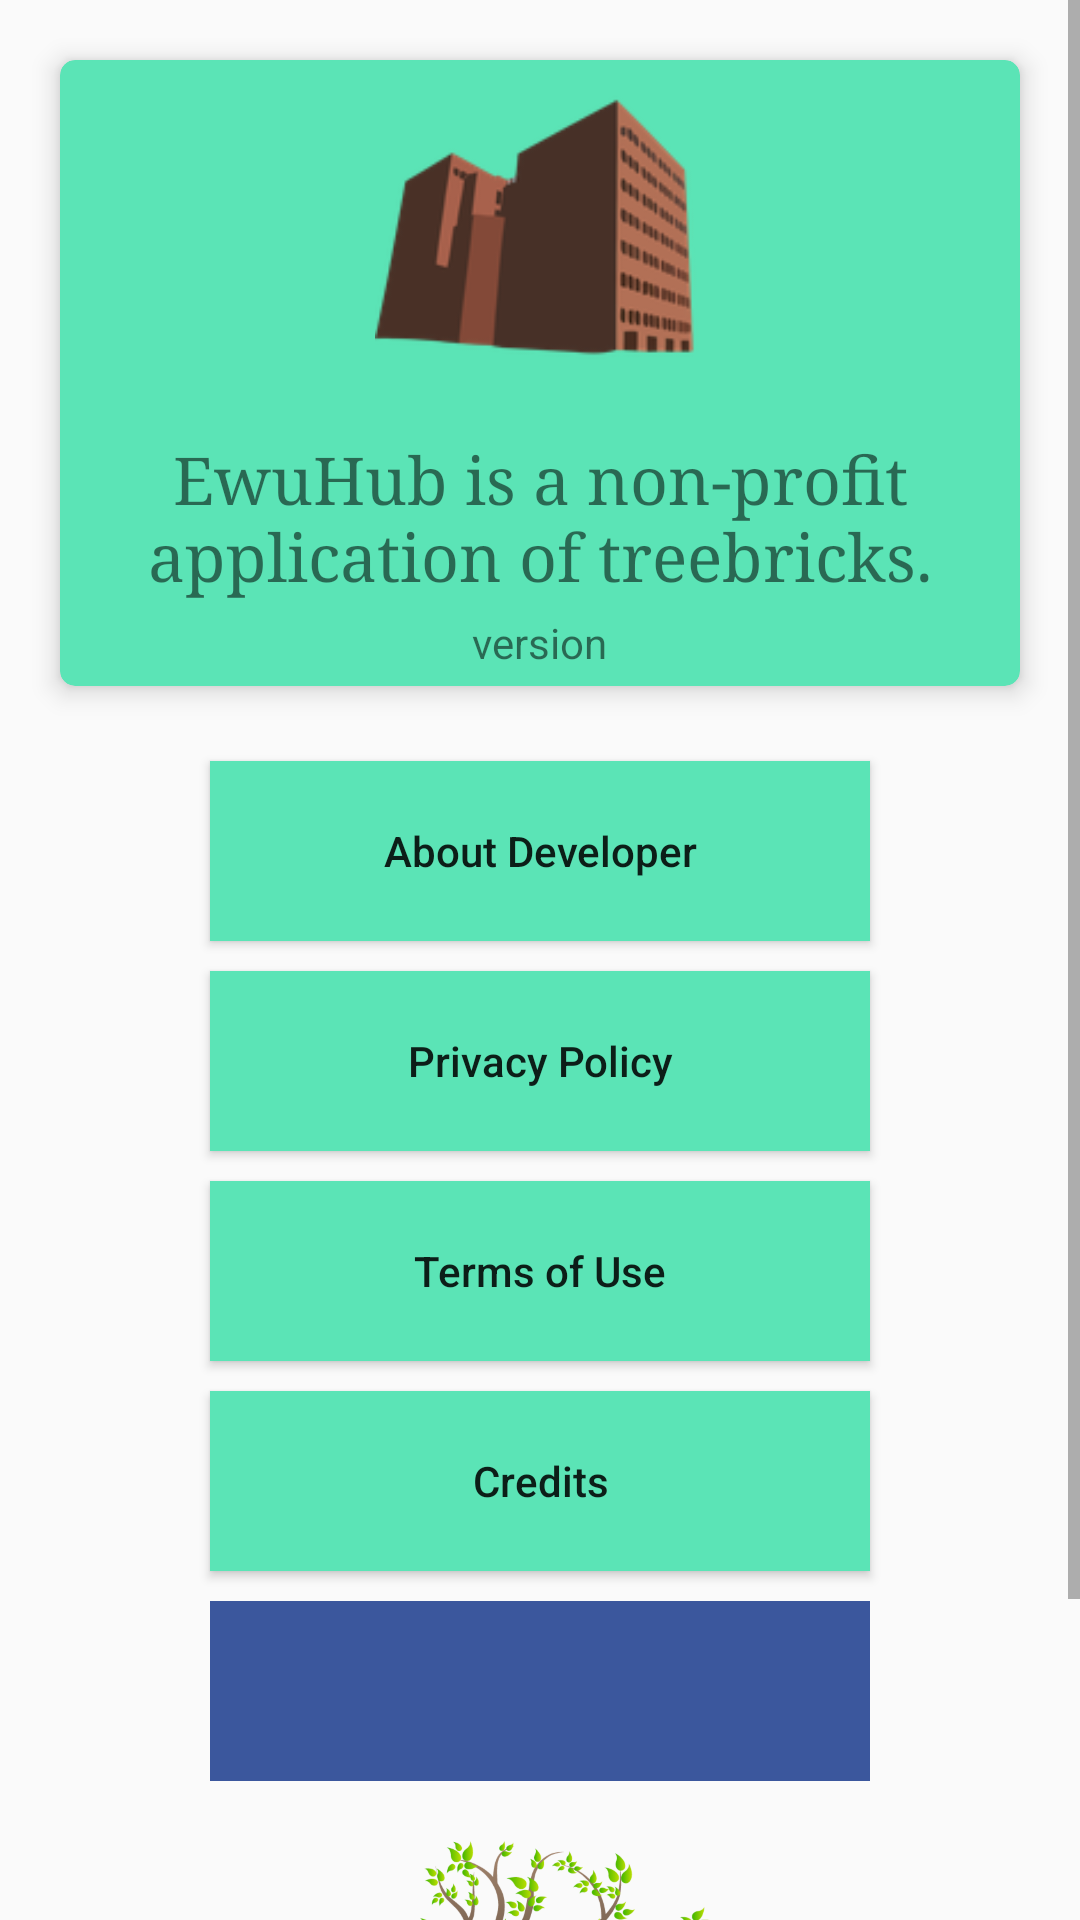

This screen was rendered from an Android layout file. Write that file and the resources it references.
<!-- AndroidManifest.xml: application theme AppTheme -->
<!-- res/layout/activity_about.xml -->
<?xml version="1.0" encoding="utf-8"?>
<ScrollView xmlns:android="http://schemas.android.com/apk/res/android"
    xmlns:app="http://schemas.android.com/apk/res-auto"
    android:layout_width="match_parent"
    android:layout_height="match_parent">

    <RelativeLayout
        android:id="@+id/main_content"
        style="@style/SelectableItemBackground"
        android:layout_width="match_parent"
        android:layout_height="wrap_content">

        <android.support.v7.widget.CardView
            android:id="@+id/card"
            android:layout_width="350dp"
            android:layout_height="wrap_content"
            android:layout_centerHorizontal="true"
            android:layout_margin="20dp"
            app:cardBackgroundColor="@color/medium_aquamarine"
            app:cardCornerRadius="5dp"
            app:cardElevation="5dp"
            app:cardPreventCornerOverlap="true">

            <RelativeLayout
                android:layout_width="match_parent"
                android:layout_height="match_parent">

                <ImageView
                    android:id="@+id/app_logo"
                    android:layout_width="120dp"
                    android:layout_height="120dp"
                    android:layout_centerHorizontal="true"
                    android:padding="5dp"
                    android:src="@mipmap/ic_launcher" />

                <TextView
                    android:id="@+id/ewuhub_credits"
                    android:layout_width="wrap_content"
                    android:layout_height="wrap_content"
                    android:layout_below="@+id/app_logo"
                    android:layout_centerHorizontal="true"
                    android:fontFamily="serif"
                    android:gravity="center"
                    android:padding="5dp"
                    android:text="EwuHub is a non-profit application of treebricks."
                    android:textSize="22sp" />

                <TextView
                    android:id="@+id/version_info"
                    android:layout_width="wrap_content"
                    android:layout_height="wrap_content"
                    android:layout_below="@id/ewuhub_credits"
                    android:layout_centerHorizontal="true"
                    android:paddingBottom="5dp"
                    android:text="version"
                    android:textSize="14sp" />
            </RelativeLayout>
        </android.support.v7.widget.CardView>


        <Button
            android:id="@+id/about_developer"
            style="@style/Widget.AppCompat.Button"
            android:layout_width="220dp"
            android:layout_height="60dp"
            android:layout_below="@+id/card"
            android:layout_centerHorizontal="true"
            android:layout_margin="5dp"
            android:background="@color/medium_aquamarine"
            android:clickable="true"
            android:foreground="?android:attr/selectableItemBackground"
            android:onClick="aboutDeveloperOnClickHandler"
            android:text="About Developer"

            android:textAllCaps="false"
            android:theme="@style/Widget.AppCompat.Button.Colored" />

        <Button
            android:id="@+id/privacy_policy"
            style="@style/Widget.AppCompat.Button"
            android:layout_width="220dp"
            android:layout_height="60dp"
            android:layout_below="@+id/about_developer"
            android:layout_centerHorizontal="true"
            android:layout_margin="5dp"
            android:background="@color/medium_aquamarine"
            android:clickable="true"
            android:foreground="?android:attr/selectableItemBackground"
            android:onClick="privacyPolicyOnClickHandler"
            android:text="Privacy Policy"
            android:textAllCaps="false"
            android:theme="@style/Widget.AppCompat.Button.Colored" />

        <Button
            android:id="@+id/terms_of_use"
            style="@style/Widget.AppCompat.Button"
            android:layout_width="220dp"
            android:layout_height="60dp"
            android:layout_below="@+id/privacy_policy"
            android:layout_centerHorizontal="true"
            android:layout_margin="5dp"
            android:background="@color/medium_aquamarine"
            android:clickable="true"
            android:foreground="?android:attr/selectableItemBackground"
            android:onClick="termsOnClickHandler"
            android:text="Terms of Use"
            android:textAllCaps="false"
            android:theme="@style/Widget.AppCompat.Button.Colored" />

        <Button
            android:id="@+id/credits"
            style="@style/Widget.AppCompat.Button"
            android:layout_width="220dp"
            android:layout_height="60dp"
            android:layout_below="@+id/terms_of_use"
            android:layout_centerHorizontal="true"
            android:layout_margin="5dp"
            android:background="@color/medium_aquamarine"
            android:clickable="true"
            android:foreground="?android:attr/selectableItemBackground"
            android:onClick="creditsOnClickHandler"
            android:text="Credits"
            android:textAllCaps="false"
            android:theme="@style/Widget.AppCompat.Button.Colored" />

        <ImageButton
            android:id="@+id/facebook_button"
            android:layout_width="220dp"
            android:layout_height="60dp"
            android:layout_below="@+id/credits"
            android:layout_centerHorizontal="true"
            android:layout_margin="5dp"
            android:background="@color/azure"
            android:clickable="true"
            android:foreground="?android:attr/selectableItemBackground"
            android:src="@drawable/fb_blue_72" />

        <ImageView
            android:id="@+id/dev_logo"
            android:layout_width="match_parent"
            android:layout_height="150dp"
            android:layout_below="@id/facebook_button"
            android:layout_centerHorizontal="true"
            android:layout_marginBottom="10dp"
            android:layout_marginTop="10dp"
            android:clickable="true"
            android:foreground="?android:attr/selectableItemBackground"
            android:padding="5dp"
            android:src="@drawable/treebricks_dev_logo" />

    </RelativeLayout>

</ScrollView>
<!-- resources referenced by this layout -->
<resources>
  <color name="azure">#3B579D</color>
  <color name="medium_aquamarine">#5BE4B6</color>
  <!-- drawable treebricks_dev_logo: png bitmap (drawable-hdpi, 162255 bytes) -->
  <!-- mipmap ic_launcher: png bitmap (mipmap-hdpi, 5675 bytes) -->
  <style name="SelectableItemBackground">
          <item name="android:theme">@style/SelectableItemTheme</item>
          <item name="android:background">?attr/selectableItemBackground</item>
      </style>
  <style name="AppTheme" parent="Theme.AppCompat.Light.DarkActionBar">
          
          <item name="colorPrimary">@color/colorPrimary</item>
          <item name="colorPrimaryDark">@color/colorPrimaryDark</item>
          <item name="colorAccent">@color/colorAccent</item>
      </style>
  <style name="SelectableItemTheme" parent="AppTheme.NoActionBar">
          <item name="colorControlHighlight">@color/colorAccent</item>
      </style>
  <color name="colorPrimary">#3F51B5</color>
  <color name="colorPrimaryDark">#303F9F</color>
  <color name="colorAccent">#FF4081</color>
  <style name="AppTheme.NoActionBar">
          <item name="windowActionBar">false</item>
          <item name="windowNoTitle">true</item>
          <item name="android:textColorHint">@color/white</item>
      </style>
  <color name="white">#FFFFFF</color>
</resources>
